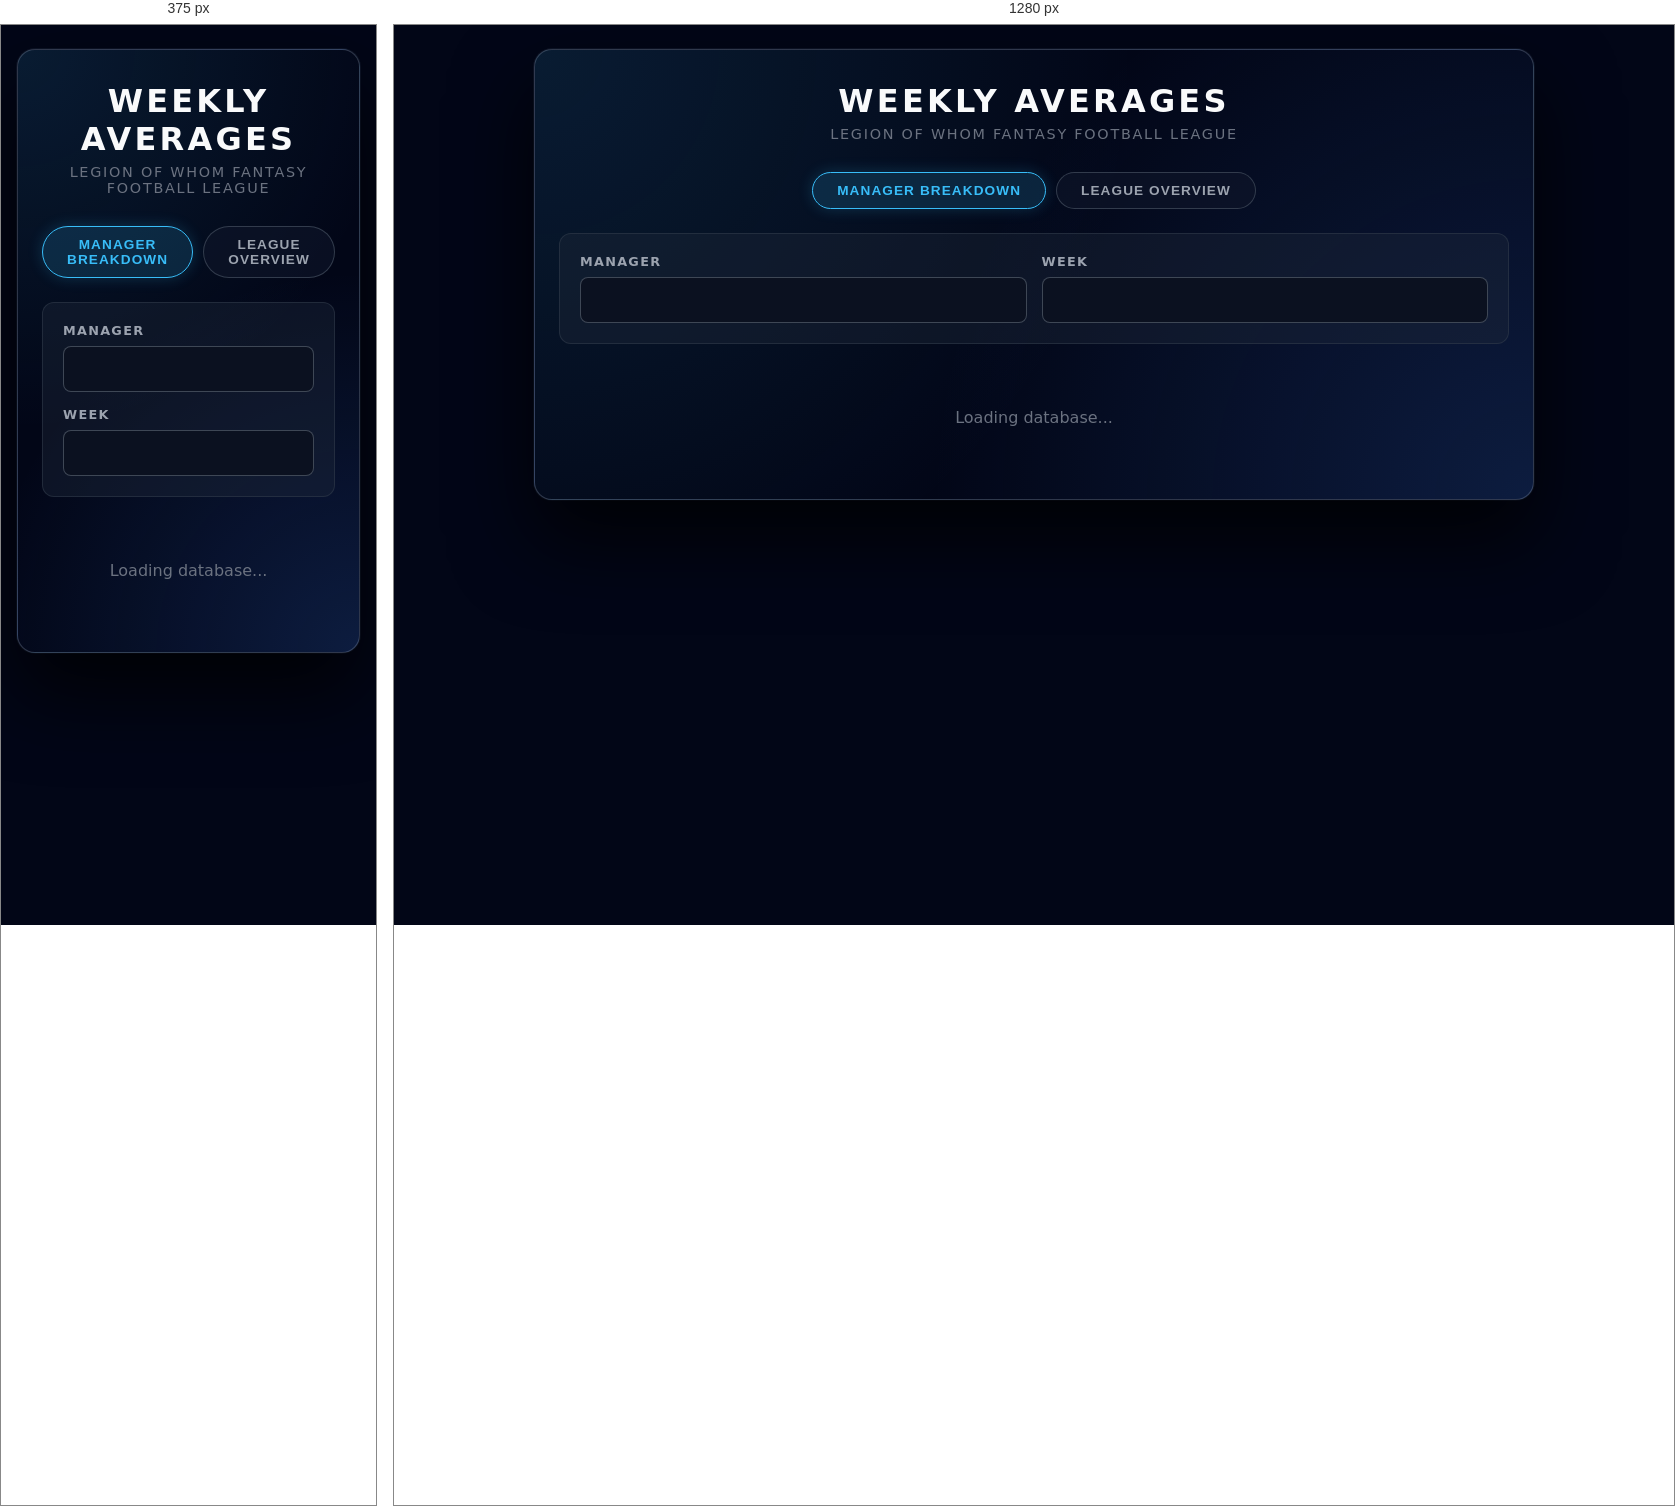
Rendered at 375 px and 1280 px, left to right.

<!-- file: weekly-performance.html -->
<!DOCTYPE html>
<html lang="en">
<head>
  <meta charset="UTF-8">
  <meta name="robots" content="noindex, nofollow">
  <title>Weekly Averages – LWFFL</title>
  <meta name="viewport" content="width=device-width, initial-scale=1.0">
  <style>
    * { box-sizing: border-box; margin: 0; padding: 0; }

    :root {
      --bg-main: #020617;
      --card-bg: #020617;
      --accent: #38bdf8;
      --border-subtle: #1f2937;
      --text-main: #e5e7eb;
      --text-muted: #9ca3af;
      --text-soft: #6b7280;
      --positive: #22c55e;
      --negative: #ef4444;
      --warning: #f59e0b;
      --sorted-header-bg: rgba(15, 23, 42, 0.95);
    }

    body {
      font-family: system-ui, -apple-system, BlinkMacSystemFont, "Segoe UI", sans-serif;
      background: radial-gradient(circle at top, #020617 0%, #020617 35%, #020617 100%);
      color: var(--text-main);
      min-height: 100vh;
      padding: 24px 16px;
    }

    .shell { max-width: 1000px; margin: 0 auto; }

    .container {
      background:
        radial-gradient(circle at top left, rgba(56, 189, 248, 0.12), transparent 55%),
        radial-gradient(circle at bottom right, rgba(59, 130, 246, 0.18), transparent 55%),
        var(--card-bg);
      border-radius: 18px;
      border: 1px solid rgba(148, 163, 184, 0.3);
      box-shadow: 0 40px 80px rgba(0,0,0,0.8), 0 0 0 1px rgba(15,23,42,0.9);
      padding: 32px 24px;
      backdrop-filter: blur(14px);
    }

    .header { text-align: center; margin-bottom: 30px; }
    .header h1 {
      font-size: 2rem;
      letter-spacing: 0.1em;
      text-transform: uppercase;
      font-weight: 700;
      margin-bottom: 6px;
      color: #f9fafb;
    }
    .header p {
      color: var(--text-soft);
      font-size: 0.9rem;
      letter-spacing: 0.12em;
      text-transform: uppercase;
    }

    /* Tabs */
    .tabs {
      display: flex;
      justify-content: center;
      gap: 10px;
      margin-bottom: 24px;
    }
    .tab-btn {
      padding: 10px 24px;
      border-radius: 999px;
      border: 1px solid rgba(55,65,81,0.9);
      background: rgba(15,23,42,0.6);
      color: var(--text-muted);
      font-weight: 600;
      font-size: 0.85rem;
      text-transform: uppercase;
      letter-spacing: 0.08em;
      cursor: pointer;
      transition: all 0.2s;
    }
    .tab-btn:hover { border-color: var(--accent); color: #fff; }
    .tab-btn.active {
      background: rgba(56,189,248,0.15);
      border-color: var(--accent);
      color: var(--accent);
      box-shadow: 0 0 15px rgba(56,189,248,0.2);
    }

    /* Sections */
    .scope-section { display: none; animation: fadeIn 0.3s ease; }
    .scope-section.active { display: block; }
    @keyframes fadeIn { from { opacity: 0; transform: translateY(5px); } to { opacity: 1; transform: translateY(0); } }

    /* Controls */
    .input-row {
      display: flex;
      gap: 15px;
      margin-bottom: 24px;
      align-items: flex-end;
      background: rgba(30, 41, 59, 0.4);
      padding: 20px;
      border-radius: 12px;
      border: 1px solid rgba(55,65,81,0.5);
    }
    .input-group { flex: 1; }
    
    label {
      display: block;
      margin-bottom: 8px;
      color: var(--text-muted);
      font-weight: 600;
      font-size: 0.8rem;
      letter-spacing: 0.1em;
      text-transform: uppercase;
    }
    
    select {
      width: 100%;
      padding: 12px 15px;
      background: #0b1120;
      border: 1px solid rgba(75, 85, 99, 0.8);
      border-radius: 8px;
      color: #f9fafb;
      font-size: 1.1em;
      transition: border-color 0.2s;
      appearance: none;
      cursor: pointer;
    }
    select:focus { outline: none; border-color: var(--accent); box-shadow: 0 0 0 1px rgba(56,189,248,0.5); }

    /* Stats Banner */
    .stat-banner {
      background: radial-gradient(circle at center, rgba(56,189,248,0.15), transparent 70%);
      border: 1px solid rgba(56,189,248,0.3);
      border-radius: 12px;
      padding: 20px;
      text-align: center;
      margin-bottom: 24px;
    }
    .stat-banner-label {
      color: var(--accent);
      font-size: 0.8rem;
      text-transform: uppercase;
      letter-spacing: 0.15em;
      margin-bottom: 5px;
    }
    .stat-banner-val {
      font-size: 2.5rem;
      font-weight: 800;
      color: #fff;
      font-family: monospace;
    }

    /* Table */
    .result-card {
      background: radial-gradient(circle at top, rgba(15,23,42,0.9), rgba(2,6,23,0.95));
      border: 1px solid rgba(55,65,81,0.6);
      border-radius: 14px;
      padding: 24px;
    }

    .table-header {
      margin-bottom: 15px;
      display: flex;
      justify-content: space-between;
      align-items: baseline;
    }
    .table-title {
      font-size: 1rem;
      font-weight: 600;
      color: var(--text-soft);
      text-transform: uppercase;
      letter-spacing: 0.1em;
    }

    .table-wrap {
      width: 100%;
      overflow-x: auto;
      border-radius: 8px;
      border: 1px solid rgba(55, 65, 81, 0.5);
    }

    .data-table {
      width: 100%;
      border-collapse: collapse;
      font-size: 0.9rem;
      min-width: 600px;
    }

    .data-table thead { background: rgba(30, 41, 59, 0.6); }

    .data-table th {
      text-align: left;
      padding: 12px 16px;
      color: var(--text-muted);
      font-size: 0.75rem;
      text-transform: uppercase;
      letter-spacing: 0.1em;
      border-bottom: 1px solid rgba(55,65,81,0.5);
      cursor: pointer;
      user-select: none;
    }
    .data-table th:hover { color: var(--accent); }

    .data-table td {
      padding: 12px 16px;
      color: #e5e7eb;
      border-bottom: 1px solid rgba(55, 65, 81, 0.3);
      font-variant-numeric: tabular-nums;
    }

    .data-table tbody tr:hover { background: rgba(56, 189, 248, 0.05); }

    .rank-col { width: 50px; color: var(--text-soft); font-weight: 600; }
    .val-col { font-family: monospace; font-size: 1rem; color: #f9fafb; }
    .highlight-val { color: var(--accent); font-weight: 700; }
    
    .diff-pos { color: var(--positive); }
    .diff-neg { color: var(--negative); }

    .loading { color: var(--text-soft); text-align: center; padding: 40px; }

    @media (max-width: 600px) {
      .input-row { flex-direction: column; align-items: stretch; }
      .stat-banner-val { font-size: 2rem; }
    }
  </style>
</head>
<body>

<div class="shell">
  <div class="container">
    <div class="header">
      <h1>Weekly Averages</h1>
      <p>Legion of Whom Fantasy Football League</p>
    </div>

    <div class="tabs">
      <button class="tab-btn active" onclick="switchScope('manager')">Manager Breakdown</button>
      <button class="tab-btn" onclick="switchScope('league')">League Overview</button>
    </div>

    <div id="managerSection" class="scope-section active">
      <div class="input-row">
        <div class="input-group">
          <label for="managerSelect">Manager</label>
          <select id="managerSelect">
            </select>
        </div>
        <div class="input-group">
          <label for="weekSelectMgr">Week</label>
          <select id="weekSelectMgr">
            </select>
        </div>
      </div>

      <div id="managerStatsArea" style="display:none;">
        <div class="stat-banner">
          <div class="stat-banner-label">Average Score</div>
          <div class="stat-banner-val" id="managerAvgDisplay">0.00</div>
          <div style="font-size:0.8rem; color:var(--text-soft); margin-top:5px;">
            Based on <span id="managerGameCount">0</span> games
          </div>
        </div>

        <div class="result-card">
          <div class="table-header">
            <div class="table-title">Historical Performance</div>
          </div>
          <div class="table-wrap">
            <table class="data-table" id="managerTable">
              <thead>
                <tr>
                  <th onclick="sortManagerTable('year')">Year</th>
                  <th onclick="sortManagerTable('score')">Score</th>
                  <th onclick="sortManagerTable('result')">Result</th>
                  <th onclick="sortManagerTable('opponent')">Opponent</th>
                  <th onclick="sortManagerTable('diff')">Margin</th>
                </tr>
              </thead>
              <tbody></tbody>
            </table>
          </div>
        </div>
      </div>
    </div>

    <div id="leagueSection" class="scope-section">
      <div class="result-card">
        <div class="table-header">
          <div class="table-title">League Average By Week (2014–Present)</div>
        </div>
        <div class="table-wrap">
          <table class="data-table" id="leagueTable">
            <thead>
              <tr>
                <th onclick="sortLeagueTable('week')">Week</th>
                <th onclick="sortLeagueTable('avg')">League Average</th>
                <th onclick="sortLeagueTable('max')">Highest Score</th>
                <th onclick="sortLeagueTable('min')">Lowest Score</th>
                <th onclick="sortLeagueTable('games')">Games Played</th>
              </tr>
            </thead>
            <tbody></tbody>
          </table>
        </div>
      </div>
    </div>

    <div id="loading" class="loading">Loading database...</div>

  </div>
</div>

<script>
  let rawMatchups = [];
  
  // State
  let managerData = [];
  let leagueData = [];
  let mgrSort = { key: 'year', dir: 'desc' };
  let leagueSort = { key: 'week', dir: 'asc' };

  document.addEventListener('DOMContentLoaded', async () => {
    try {
      const res = await fetch('league-scores.json');
      if (!res.ok) throw new Error("File load error");
      rawMatchups = await res.json();

      initDropdowns();
      
      // Pre-calc League Data
      calculateLeagueTrends();
      renderLeagueTable();

      // Initial Manager Render
      updateManagerView();

      document.getElementById('loading').style.display = 'none';
      document.getElementById('managerStatsArea').style.display = 'block';

    } catch (err) {
      console.error(err);
      document.getElementById('loading').textContent = "Error loading data.";
    }
  });

  // --- UI Logic ---

  window.switchScope = function(scope) {
    document.querySelectorAll('.scope-section').forEach(el => el.classList.remove('active'));
    document.querySelectorAll('.tab-btn').forEach(el => el.classList.remove('active'));
    
    if (scope === 'manager') {
      document.getElementById('managerSection').classList.add('active');
      document.querySelectorAll('.tab-btn')[0].classList.add('active');
    } else {
      document.getElementById('leagueSection').classList.add('active');
      document.querySelectorAll('.tab-btn')[1].classList.add('active');
    }
  };

  function initDropdowns() {
    // Weeks 1-17
    const weekSel = document.getElementById('weekSelectMgr');
    for(let i=1; i<=17; i++) {
      const opt = document.createElement('option');
      opt.value = i;
      opt.textContent = `Week ${i}`;
      weekSel.appendChild(opt);
    }

    // Managers (Unique list)
    const mgrSel = document.getElementById('managerSelect');
    const managers = new Set();
    rawMatchups.forEach(m => {
      if(m.manager1) managers.add(m.manager1);
      if(m.manager2) managers.add(m.manager2);
    });
    
    Array.from(managers).sort().forEach(m => {
      const opt = document.createElement('option');
      opt.value = m;
      opt.textContent = m;
      mgrSel.appendChild(opt);
    });

    // Listeners
    mgrSel.addEventListener('change', updateManagerView);
    weekSel.addEventListener('change', updateManagerView);
  }

  // --- Manager Scope Logic ---

  function updateManagerView() {
    const mgr = document.getElementById('managerSelect').value;
    const wk = parseInt(document.getElementById('weekSelectMgr').value);
    
    if (!mgr) return;

    managerData = [];
    let totalScore = 0;

    rawMatchups.forEach(m => {
      if (Number(m.week) !== wk) return;
      
      let score = 0, oppScore = 0, oppName = "";
      let found = false;

      if (m.manager1 === mgr) {
        score = Number(m.score1);
        oppScore = Number(m.score2);
        oppName = m.manager2;
        found = true;
      } else if (m.manager2 === mgr) {
        score = Number(m.score2);
        oppScore = Number(m.score1);
        oppName = m.manager1;
        found = true;
      }

      if (found && !isNaN(score)) {
        totalScore += score;
        const diff = score - oppScore;
        const res = diff > 0 ? "W" : (diff < 0 ? "L" : "T");
        
        managerData.push({
          year: Number(m.year),
          score: score,
          oppScore: oppScore,
          opponent: oppName,
          result: res,
          diff: diff
        });
      }
    });

    const avg = managerData.length > 0 ? totalScore / managerData.length : 0;
    
    document.getElementById('managerAvgDisplay').textContent = avg.toFixed(2);
    document.getElementById('managerGameCount').textContent = managerData.length;

    renderManagerTable();
  }

  window.sortManagerTable = function(key) {
    if (mgrSort.key === key) {
      mgrSort.dir = mgrSort.dir === 'desc' ? 'asc' : 'desc';
    } else {
      mgrSort.key = key;
      mgrSort.dir = 'desc'; // Default desc
      if(key === 'year' || key === 'opponent') mgrSort.dir = 'asc';
    }
    renderManagerTable();
  }

  function renderManagerTable() {
    const tbody = document.querySelector('#managerTable tbody');
    tbody.innerHTML = '';

    managerData.sort((a, b) => {
      let valA = a[mgrSort.key];
      let valB = b[mgrSort.key];
      
      // Tie handler
      if (valA === valB) return 0;

      if (typeof valA === 'string') {
        return mgrSort.dir === 'asc' ? valA.localeCompare(valB) : valB.localeCompare(valA);
      }
      return mgrSort.dir === 'desc' ? (valB - valA) : (valA - valB);
    });

    managerData.forEach(row => {
      const tr = document.createElement('tr');
      const diffClass = row.diff > 0 ? 'diff-pos' : (row.diff < 0 ? 'diff-neg' : '');
      const diffSign = row.diff > 0 ? '+' : '';
      
      tr.innerHTML = `
        <td class="val-col">${row.year}</td>
        <td class="val-col highlight-val">${row.score.toFixed(2)}</td>
        <td class="val-col ${diffClass}">${row.result}</td>
        <td class="val-col" style="font-family:sans-serif;">${row.opponent}</td>
        <td class="val-col ${diffClass}">${diffSign}${row.diff.toFixed(2)}</td>
      `;
      tbody.appendChild(tr);
    });
  }

  // --- League Scope Logic ---

  function calculateLeagueTrends() {
    leagueData = [];
    
    for(let w=1; w<=17; w++) {
      let sum = 0;
      let count = 0;
      let max = -1;
      let min = 1000;

      rawMatchups.forEach(m => {
        if (Number(m.week) !== w) return;
        const s1 = Number(m.score1);
        const s2 = Number(m.score2);

        if (!isNaN(s1)) {
          sum += s1; count++;
          if (s1 > max) max = s1;
          if (s1 < min) min = s1;
        }
        if (!isNaN(s2)) {
          sum += s2; count++;
          if (s2 > max) max = s2;
          if (s2 < min) min = s2;
        }
      });

      if (count > 0) {
        leagueData.push({
          week: w,
          avg: sum / count,
          max: max,
          min: min,
          games: count
        });
      }
    }
  }

  window.sortLeagueTable = function(key) {
    if (leagueSort.key === key) {
      leagueSort.dir = leagueSort.dir === 'desc' ? 'asc' : 'desc';
    } else {
      leagueSort.key = key;
      leagueSort.dir = 'desc';
      if(key === 'week') leagueSort.dir = 'asc';
    }
    renderLeagueTable();
  }

  function renderLeagueTable() {
    const tbody = document.querySelector('#leagueTable tbody');
    tbody.innerHTML = '';

    leagueData.sort((a, b) => {
      let valA = a[leagueSort.key];
      let valB = b[leagueSort.key];
      if (valA === valB) return 0;
      return leagueSort.dir === 'desc' ? (valB - valA) : (valA - valB);
    });

    leagueData.forEach(row => {
      const tr = document.createElement('tr');
      tr.innerHTML = `
        <td class="val-col">Week ${row.week}</td>
        <td class="val-col highlight-val">${row.avg.toFixed(2)}</td>
        <td class="val-col diff-pos">${row.max.toFixed(2)}</td>
        <td class="val-col diff-neg">${row.min.toFixed(2)}</td>
        <td class="val-col" style="color:var(--text-soft)">${row.games}</td>
      `;
      tbody.appendChild(tr);
    });
  }

</script>
</body>
</html>
